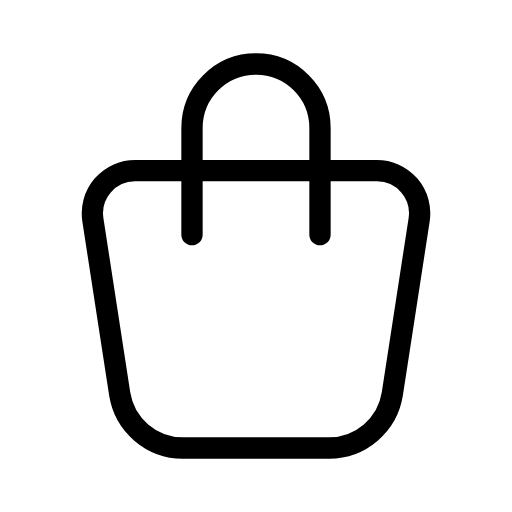
t = 0.00 s
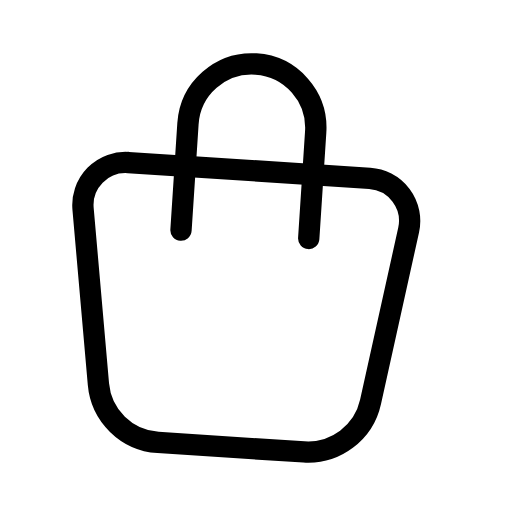
t = 0.56 s
t = 0.94 s: frame unchanged from t = 0.56 s, image omitted
t = 1.50 s: frame unchanged from t = 0.00 s, image omitted
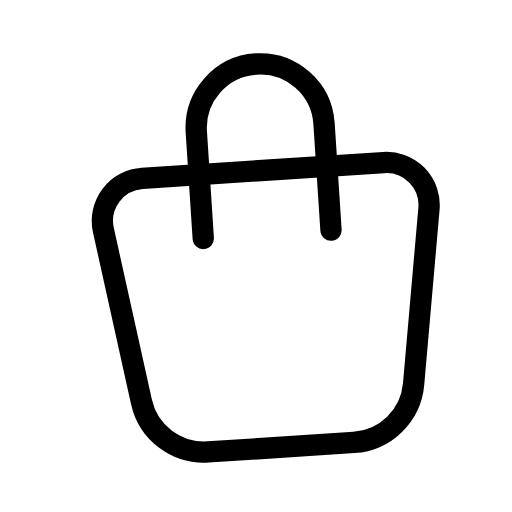
t = 2.06 s
t = 2.44 s: frame unchanged from t = 2.06 s, image omitted

The animated SVG that drew these frames (rendered in a browser with its animation timeline set to each time). Animation: 1 SMIL element (animateTransform=1); one cycle of 3.00 s, repeats indefinitely.

<svg xmlns="http://www.w3.org/2000/svg" width="24" height="24" viewBox="0 0 24 24" fill="none" stroke="currentColor"
     stroke-width="1" stroke-linecap="round" stroke-linejoin="round"
     class="icon icon-tabler icons-tabler-animated icon-tabler-shopping-bag">
    <path stroke="none" d="M0 0h24v24H0z" fill="none"/>
    <g>
        <animateTransform attributeName="transform" type="rotate" values="0 12 3;4 12 3;0 12 3;-4 12 3;0 12 3" dur="3s" repeatCount="indefinite" keyTimes="0;0.25;0.5;0.75;1" calcMode="spline" keySplines="0.33 0.66 0.67 1.00;0.33 0.00 0.67 0.34;0.33 0.66 0.67 1.00;0.33 0.00 0.67 0.34"/>
        <path d="M6.331 8h11.339a2 2 0 0 1 1.977 2.304l-1.255 8.152a3 3 0 0 1 -2.966 2.544h-6.852a3 3 0 0 1 -2.965 -2.544l-1.255 -8.152a2 2 0 0 1 1.977 -2.304"/>
        <path d="M9 11v-5a3 3 0 0 1 6 0v5"/>
    </g>
</svg>
